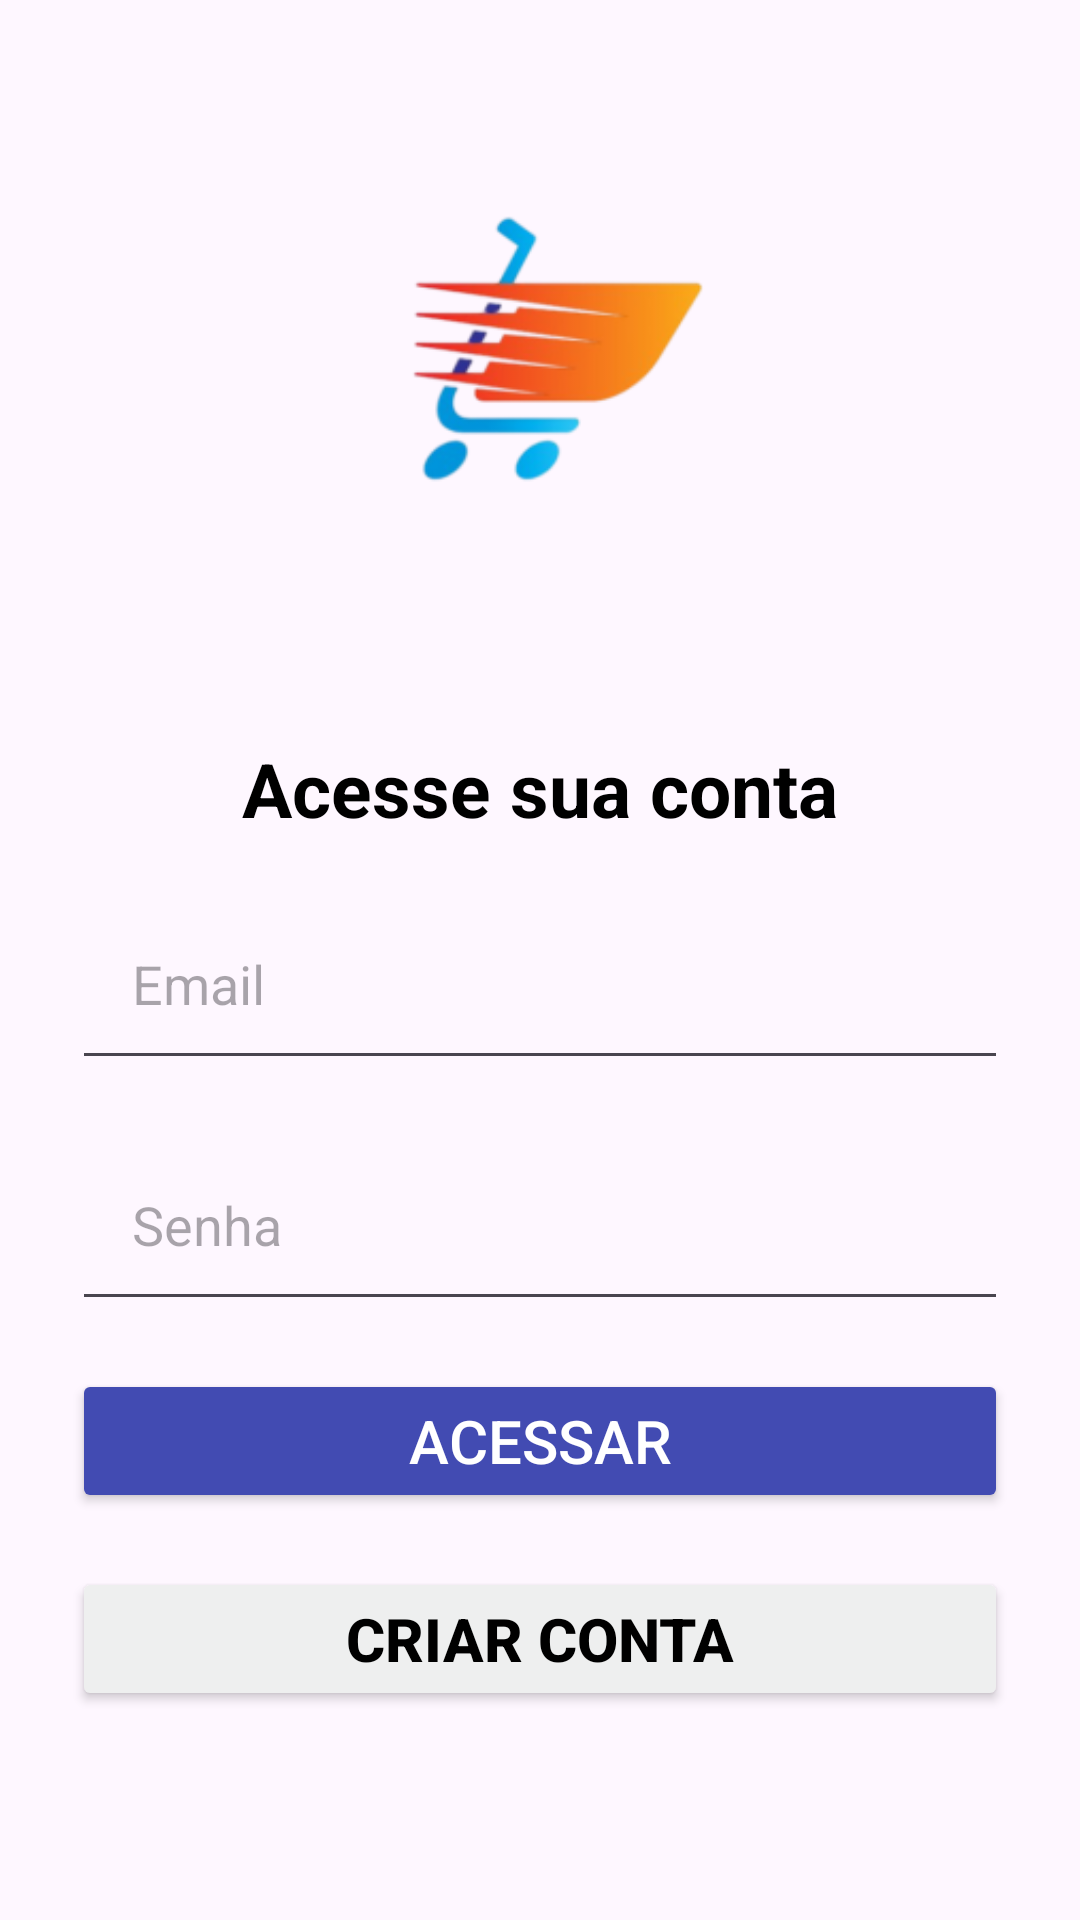

Android layout source for this screen:
<!-- AndroidManifest.xml: application theme Theme.Lista_compra -->
<!-- res/layout/activity_login.xml -->
<?xml version="1.0" encoding="utf-8"?>
<LinearLayout xmlns:android="http://schemas.android.com/apk/res/android"
    xmlns:app="http://schemas.android.com/apk/res-auto"
    xmlns:tools="http://schemas.android.com/tools"
    android:id="@+id/main"
    android:layout_width="match_parent"
    android:layout_height="match_parent"
    android:orientation="vertical"
    tools:context=".usuario.login.LoginActivity">

    <ImageView
        android:id="@+id/imageLogo"
        android:layout_width="match_parent"
        android:layout_height="230dp"
        android:src="@mipmap/ic_logo_foreground" />

    <TextView
        android:id="@+id/Camp_titulo"
        android:layout_width="match_parent"
        android:layout_height="wrap_content"
        android:layout_marginTop="16dp"
        android:text="@string/acesseContaTxt"
        android:gravity="center"
        android:textSize="25sp"
        android:textStyle="bold"
        android:textColor="@color/black" />

    <EditText
        android:id="@+id/Camp_Email"
        android:layout_width="match_parent"
        android:layout_height="wrap_content"
        android:layout_marginHorizontal="24dp"
        android:layout_marginTop="16dp"
        android:hint="@string/email"
        android:inputType="textEmailAddress"
        android:padding="20dp" />

    <EditText
        android:id="@+id/Camp_password"
        android:layout_width="match_parent"
        android:layout_height="wrap_content"
        android:layout_marginHorizontal="24dp"
        android:layout_marginTop="16dp"
        android:hint="@string/senha"
        android:inputType="textPassword"
        android:padding="20dp" />

    <Button
        android:id="@+id/botao_login"
        android:layout_width="match_parent"
        android:layout_height="wrap_content"
        android:text="@string/acessar"
        android:textSize="20sp"
        android:textColor="@color/white"
        android:backgroundTint="@color/blue"
        android:layout_marginTop="16dp"
        android:layout_marginHorizontal="24dp"
        android:layout_marginBottom="8dp" />

    <Button
        android:id="@+id/botao_cadastro"
        android:layout_width="match_parent"
        android:layout_height="wrap_content"
        android:text="@string/criarContaTxt"
        android:textSize="20sp"
        android:textStyle="bold"
        android:textColor="@color/black"
        android:backgroundTint="@color/grey"
        android:layout_marginTop="10dp"
        android:layout_marginStart="24dp"
        android:layout_marginEnd="24dp" />

</LinearLayout>
<!-- resources referenced by this layout -->
<resources>
  <color name="black">#FF000000</color>
  <color name="blue">#424bb2</color>
  <color name="grey">#EEEFEF</color>
  <color name="white">#FFFFFFFF</color>
  <!-- mipmap ic_logo_foreground: webp bitmap (mipmap-hdpi, 4480 bytes) -->
  <string name="acessar">Acessar</string>
  <string name="acesseContaTxt">Acesse sua conta</string>
  <string name="criarContaTxt">Criar Conta</string>"
  <string name="email">Email</string>
  <string name="senha">Senha</string>
  <style name="Theme.Lista_compra" parent="Base.Theme.Lista_compra" />
  <style name="Base.Theme.Lista_compra" parent="Theme.Material3.DayNight.NoActionBar">
          
          
      </style>
</resources>
